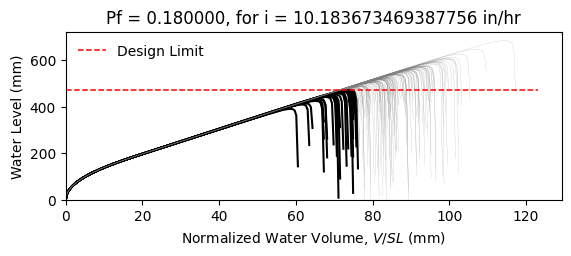

The file beside this chart, header and first rows:
W14X22, L = 360.0 in, slope = 0.020833333333333332 in/in, dead load = 6.944444444444444e-05 kip/in…
zwlim AISC Appendix 2, zwlim DAMP, zwlim Proposed for ASCE 7, zwlim Neglect Ponding, dhnom Denver, dhnom New York, dhnom New Orleans, dh Denver, dh New York, dh New Orleans, dmax
15.16, 15.45, 13.32, 15.16, 1.817, 1.817, 1.817, 4.943, 4.943, 4.943, 22, Safe, 
15.16, 15.45, 13.32, 15.16, 1.817, 1.817, 1.817, 4.943, 4.943, 4.943, 19.2, Safe, 
15.16, 15.45, 13.32, 15.16, 1.817, 1.817, 1.817, 4.943, 4.943, 4.943, 18.47, Fail, 
15.16, 15.45, 13.32, 15.16, 1.817, 1.817, 1.817, 4.943, 4.943, 4.943, 21.71, Safe, 
15.16, 15.45, 13.32, 15.16, 1.817, 1.817, 1.817, 4.943, 4.943, 4.943, 18.21, Fail, 
15.16, 15.45, 13.32, 15.16, 1.817, 1.817, 1.817, 4.943, 4.943, 4.943, 26.88, Safe, 
15.16, 15.45, 13.32, 15.16, 1.817, 1.817, 1.817, 4.943, 4.943, 4.943, 20.29, Safe, 
15.16, 15.45, 13.32, 15.16, 1.817, 1.817, 1.817, 4.943, 4.943, 4.943, 18.39, Fail, 
15.16, 15.45, 13.32, 15.16, 1.817, 1.817, 1.817, 4.943, 4.943, 4.943, 21.21, Safe, 
15.16, 15.45, 13.32, 15.16, 1.817, 1.817, 1.817, 4.943, 4.943, 4.943, 19.93, Safe, 
15.16, 15.45, 13.32, 15.16, 1.817, 1.817, 1.817, 4.943, 4.943, 4.943, 17.56, Fail, 
15.16, 15.45, 13.32, 15.16, 1.817, 1.817, 1.817, 4.943, 4.943, 4.943, 16.95, Fail, 
15.16, 15.45, 13.32, 15.16, 1.817, 1.817, 1.817, 4.943, 4.943, 4.943, 21.41, Safe, 
15.16, 15.45, 13.32, 15.16, 1.817, 1.817, 1.817, 4.943, 4.943, 4.943, 18.8, Safe, 
15.16, 15.45, 13.32, 15.16, 1.817, 1.817, 1.817, 4.943, 4.943, 4.943, 21.81, Safe, 
15.16, 15.45, 13.32, 15.16, 1.817, 1.817, 1.817, 4.943, 4.943, 4.943, 19.8, Safe, 
15.16, 15.45, 13.32, 15.16, 1.817, 1.817, 1.817, 4.943, 4.943, 4.943, 20.46, Safe, 
15.16, 15.45, 13.32, 15.16, 1.817, 1.817, 1.817, 4.943, 4.943, 4.943, 22.4, Safe, 
15.16, 15.45, 13.32, 15.16, 1.817, 1.817, 1.817, 4.943, 4.943, 4.943, 18.32, Fail, 
15.16, 15.45, 13.32, 15.16, 1.817, 1.817, 1.817, 4.943, 4.943, 4.943, 19.27, Safe, 
15.16, 15.45, 13.32, 15.16, 1.817, 1.817, 1.817, 4.943, 4.943, 4.943, 18.24, Fail, 
15.16, 15.45, 13.32, 15.16, 1.817, 1.817, 1.817, 4.943, 4.943, 4.943, 21.64, Safe, 
15.16, 15.45, 13.32, 15.16, 1.817, 1.817, 1.817, 4.943, 4.943, 4.943, 22.52, Safe, 
15.16, 15.45, 13.32, 15.16, 1.817, 1.817, 1.817, 4.943, 4.943, 4.943, 20.04, Safe, 
15.16, 15.45, 13.32, 15.16, 1.817, 1.817, 1.817, 4.943, 4.943, 4.943, 19.15, Safe, 
15.16, 15.45, 13.32, 15.16, 1.817, 1.817, 1.817, 4.943, 4.943, 4.943, 16.88, Fail, 
15.16, 15.45, 13.32, 15.16, 1.817, 1.817, 1.817, 4.943, 4.943, 4.943, 21.11, Safe, 
15.16, 15.45, 13.32, 15.16, 1.817, 1.817, 1.817, 4.943, 4.943, 4.943, 20.8, Safe, 
15.16, 15.45, 13.32, 15.16, 1.817, 1.817, 1.817, 4.943, 4.943, 4.943, 18.41, Fail, 
15.16, 15.45, 13.32, 15.16, 1.817, 1.817, 1.817, 4.943, 4.943, 4.943, 23.25, Safe, 
15.16, 15.45, 13.32, 15.16, 1.817, 1.817, 1.817, 4.943, 4.943, 4.943, 20.41, Safe, 
15.16, 15.45, 13.32, 15.16, 1.817, 1.817, 1.817, 4.943, 4.943, 4.943, 21.14, Safe, 
15.16, 15.45, 13.32, 15.16, 1.817, 1.817, 1.817, 4.943, 4.943, 4.943, 18.97, Safe, 
15.16, 15.45, 13.32, 15.16, 1.817, 1.817, 1.817, 4.943, 4.943, 4.943, 22.56, Safe, 
15.16, 15.45, 13.32, 15.16, 1.817, 1.817, 1.817, 4.943, 4.943, 4.943, 21.46, Safe, 
15.16, 15.45, 13.32, 15.16, 1.817, 1.817, 1.817, 4.943, 4.943, 4.943, 18.34, Fail, 
15.16, 15.45, 13.32, 15.16, 1.817, 1.817, 1.817, 4.943, 4.943, 4.943, 20.77, Safe, 
15.16, 15.45, 13.32, 15.16, 1.817, 1.817, 1.817, 4.943, 4.943, 4.943, 21.12, Safe, 
15.16, 15.45, 13.32, 15.16, 1.817, 1.817, 1.817, 4.943, 4.943, 4.943, 22, Safe, 
15.16, 15.45, 13.32, 15.16, 1.817, 1.817, 1.817, 4.943, 4.943, 4.943, 17.76, Fail, 
15.16, 15.45, 13.32, 15.16, 1.817, 1.817, 1.817, 4.943, 4.943, 4.943, 22.48, Safe, 
15.16, 15.45, 13.32, 15.16, 1.817, 1.817, 1.817, 4.943, 4.943, 4.943, 18.99, Safe, 
15.16, 15.45, 13.32, 15.16, 1.817, 1.817, 1.817, 4.943, 4.943, 4.943, 19.94, Safe, 
15.16, 15.45, 13.32, 15.16, 1.817, 1.817, 1.817, 4.943, 4.943, 4.943, 19.45, Safe, 
15.16, 15.45, 13.32, 15.16, 1.817, 1.817, 1.817, 4.943, 4.943, 4.943, 22.21, Safe, 
15.16, 15.45, 13.32, 15.16, 1.817, 1.817, 1.817, 4.943, 4.943, 4.943, 17.35, Fail, 
15.16, 15.45, 13.32, 15.16, 1.817, 1.817, 1.817, 4.943, 4.943, 4.943, 20.28, Safe, 
15.16, 15.45, 13.32, 15.16, 1.817, 1.817, 1.817, 4.943, 4.943, 4.943, 18.97, Safe, 
15.16, 15.45, 13.32, 15.16, 1.817, 1.817, 1.817, 4.943, 4.943, 4.943, 20.33, Safe, 
15.16, 15.45, 13.32, 15.16, 1.817, 1.817, 1.817, 4.943, 4.943, 4.943, 18.53, Fail, 
15.16, 15.45, 13.32, 15.16, 1.817, 1.817, 1.817, 4.943, 4.943, 4.943, 21.67, Safe, 
15.16, 15.45, 13.32, 15.16, 1.817, 1.817, 1.817, 4.943, 4.943, 4.943, 16.26, Fail, 
15.16, 15.45, 13.32, 15.16, 1.817, 1.817, 1.817, 4.943, 4.943, 4.943, 20.39, Safe, 
15.16, 15.45, 13.32, 15.16, 1.817, 1.817, 1.817, 4.943, 4.943, 4.943, 18.95, Safe, 
15.16, 15.45, 13.32, 15.16, 1.817, 1.817, 1.817, 4.943, 4.943, 4.943, 23.12, Safe, 
15.16, 15.45, 13.32, 15.16, 1.817, 1.817, 1.817, 4.943, 4.943, 4.943, 18.85, Safe, 
15.16, 15.45, 13.32, 15.16, 1.817, 1.817, 1.817, 4.943, 4.943, 4.943, 19.94, Safe, 
15.16, 15.45, 13.32, 15.16, 1.817, 1.817, 1.817, 4.943, 4.943, 4.943, 18.81, Safe, 
15.16, 15.45, 13.32, 15.16, 1.817, 1.817, 1.817, 4.943, 4.943, 4.943, 17.03, Fail, 
... 142 more rows
